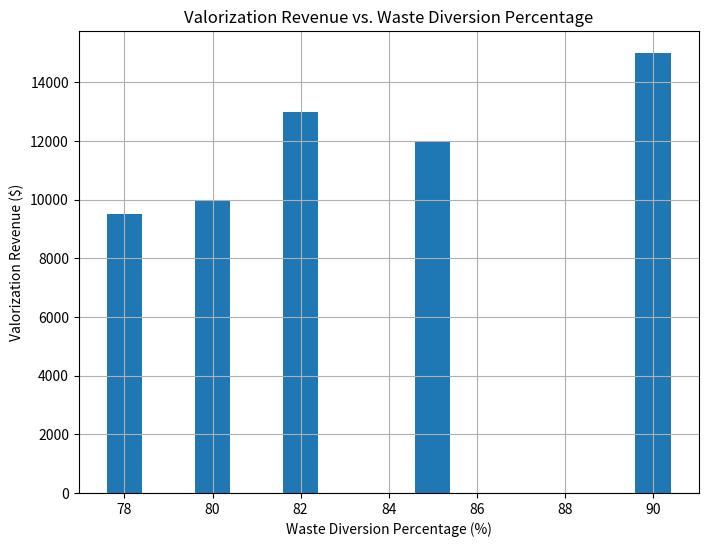

Source code (Python):
import matplotlib.pyplot as plt
import numpy as np

# Sample data for the bar chart (replace with actual model results)
waste_diversion_percentage = [80, 85, 78, 90, 82]
valorization_revenue = [10000, 12000, 9500, 15000, 13000]

plt.figure(figsize=(8,6))
plt.bar(waste_diversion_percentage, valorization_revenue)
plt.title('Valorization Revenue vs. Waste Diversion Percentage')
plt.xlabel('Waste Diversion Percentage (%)')
plt.ylabel('Valorization Revenue ($)')

plt.grid(True)
plt.show()